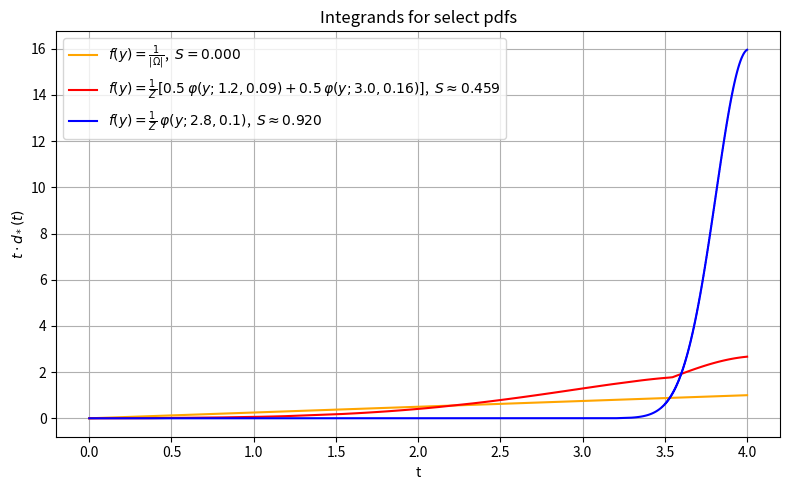

Write Python code to recreate this figure.
import numpy as np
import matplotlib.pyplot as plt
from scipy.stats import norm

# === 2. Multidimensional sharpness calculator ===
def sharpness_multi(dvals, mode="simplified", plot_data=False):

    dvals = np.asarray(dvals, float).ravel()
    N = dvals.size
    L = 1.0 / dvals.mean()  # infer total domain volume
    v = L / N               # volume per cell
    d_sorted = np.sort(dvals)

    if mode == "simplified":
        weights = np.arange(N, dtype=float) + 0.5
        t = weights * v
        integral = v * np.dot(d_sorted, t)
        score = (2.0 / L) * integral - 1.0
        if plot_data:
            return score, t, t * d_sorted
        return score

    elif mode == "ml":
        idx = np.arange(N, dtype=float)
        t = idx * v
        m = np.cumsum(d_sorted[::-1])[::-1] * v
        dL = d_sorted * (L - t)
        score = (m[:-1] - dL[:-1]).sum() / N
        if plot_data:
            return score, t, m, dL
        return score

    elif mode == "gini":
        cum_mass = np.concatenate([[0], np.cumsum(d_sorted) * v])
        lorenz_area = np.sum((cum_mass[:-1] + cum_mass[1:]) / 2) * (1 / N)
        score = 1.0 - 2.0 * lorenz_area
        if plot_data:
            u = np.linspace(0, 1, N+1)
            return score, u, cum_mass
        return score

    else:
        raise ValueError("mode must be 'simplified', 'ml', or 'gini'")

# === DOMAIN SETUP ===
a, b = 0.0, 4.0
bins = 10_000
L = b - a
w = L / bins
x = (np.arange(bins) + 0.5) * w

# === PDF DEFINITIONS ===
def normalize_pdf(pdf_vals):
    return pdf_vals / (np.sum(pdf_vals) * w)

pdfs = {
    "Uniform": np.ones_like(x) / L,
    "Mixture (unequal)": normalize_pdf(
        0.5 * norm.pdf(x, loc=1.2, scale=0.3) +
        0.5 * norm.pdf(x, loc=3.0, scale=0.4)
    ),
    "Gaussian σ=0.1": normalize_pdf(norm.pdf(x, loc=2.8, scale=0.1))
}

color_map = {
    "Uniform": "orange",
    "Mixture (unequal)": "red",
    "Gaussian σ=0.1": "blue"
}

label_map = {
    "Uniform": r"$f(y) = \frac{1}{|\Omega|}$",
    "Mixture (unequal)": r"$f(y) = \frac{1}{Z} [0.5\, \varphi(y; 1.2, 0.09) + 0.5\, \varphi(y; 3.0, 0.16)]$",
    "Gaussian σ=0.1": r"$f(y) = \frac{1}{Z}\, \varphi(y; 2.8, 0.1)$"
}

# === PLOT ===
plt.figure(figsize=(8, 5))

for name, pdf_vals in pdfs.items():
    score, t, t_times_d = sharpness_multi(pdf_vals, mode="simplified", plot_data=True)
    print(f"{name}: Sharpness S(d_*) = {score:.6f}")
    eq_symbol = "=" if name == "Uniform" else r"\approx"
    
    plt.plot(
        t, t_times_d,
        label=f"{label_map[name]},  $S {eq_symbol} {score:.3f}$",
        color=color_map[name]
    )

plt.xlabel("t")
plt.ylabel(r"$t \cdot d_*(t)$")
plt.title("Integrands for select pdfs")
plt.legend()
plt.grid(True)
plt.tight_layout()
plt.show()